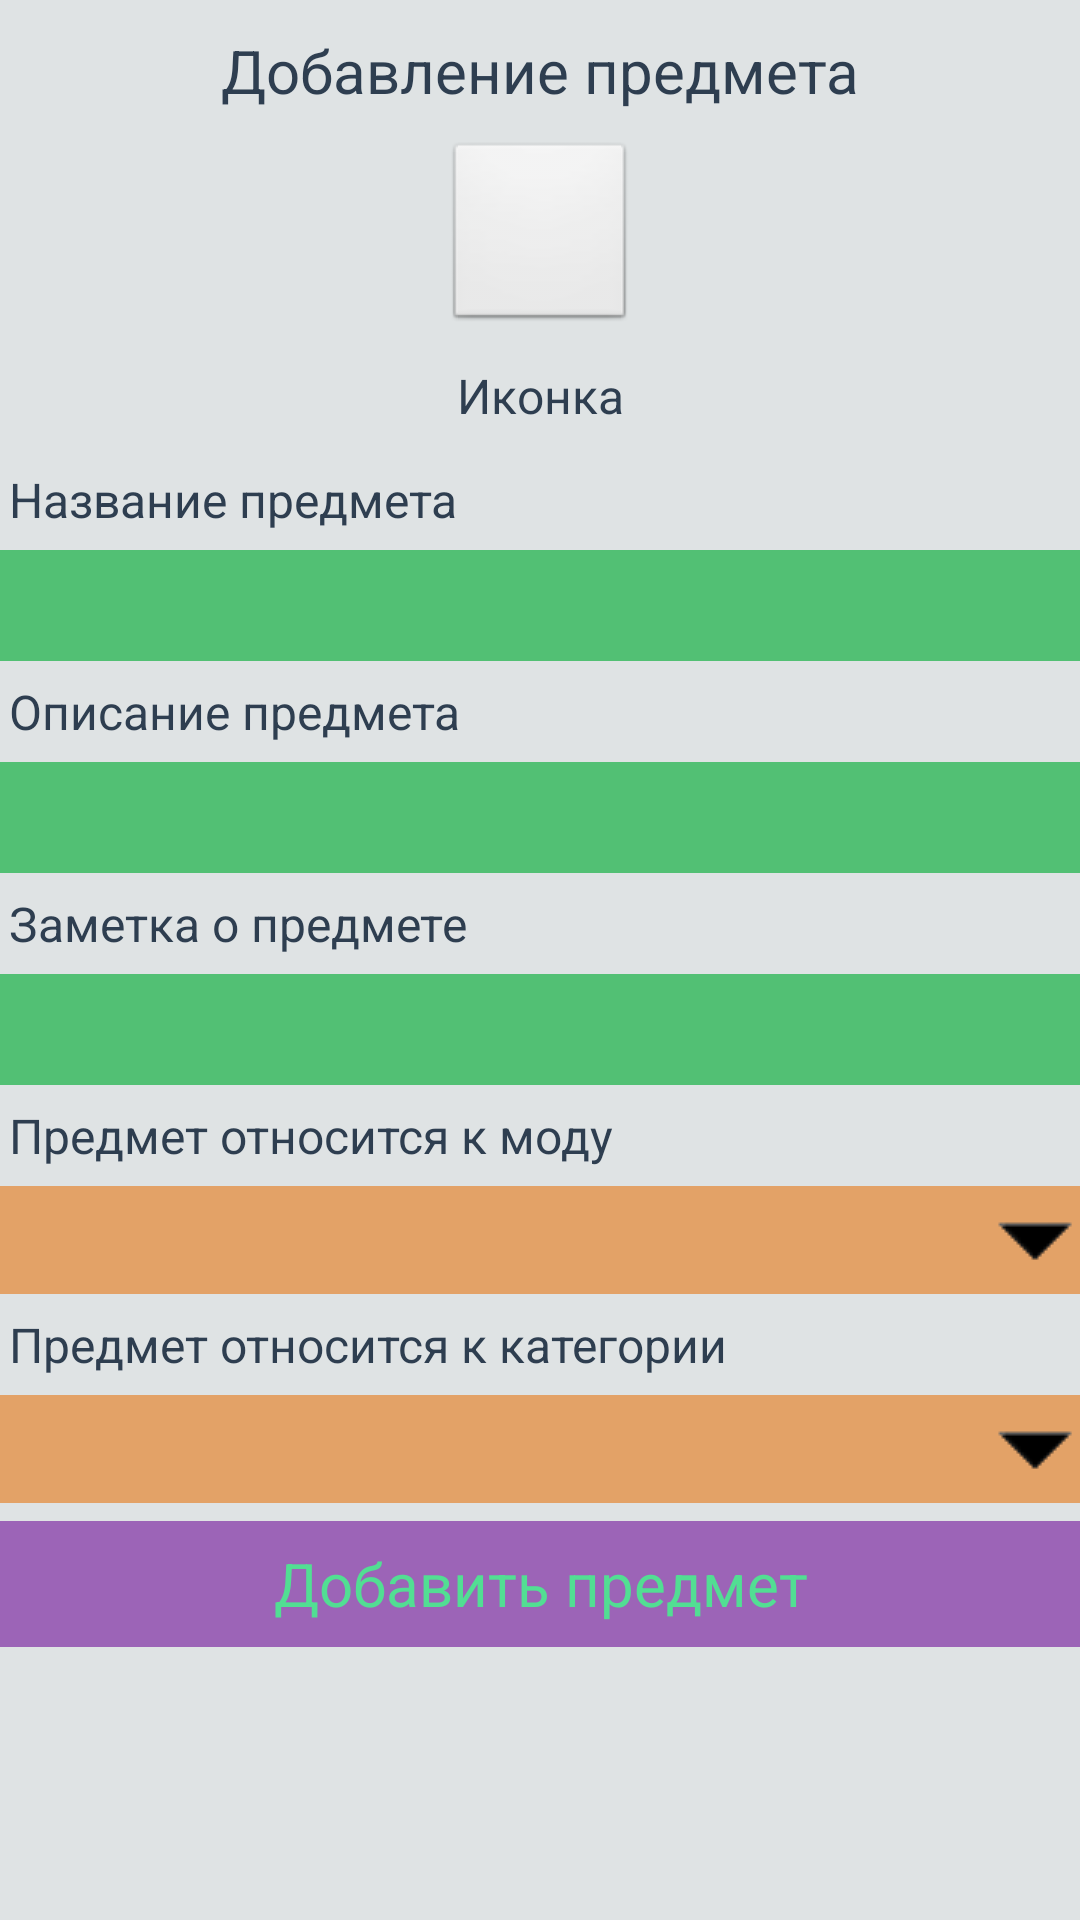

The Android layout XML behind this screen, and the referenced resources:
<!-- AndroidManifest.xml: application theme RecipesCraftTheme -->
<!-- res/layout/layout_create_item.xml -->
<?xml version="1.0" encoding="utf-8"?>
<LinearLayout xmlns:android="http://schemas.android.com/apk/res/android"
    android:layout_width="match_parent"
    android:layout_height="match_parent"
    android:orientation="vertical">

    <ScrollView
        android:layout_width="match_parent"
        android:layout_height="match_parent">

        <LinearLayout
            android:layout_width="match_parent"
            android:layout_height="match_parent"
            android:gravity="center"
            android:orientation="vertical">

            <TextView
                android:layout_width="match_parent"
                android:layout_height="wrap_content"
                android:layout_margin="10dp"
                android:layout_marginBottom="25dp"
                android:gravity="center"
                android:text="Добавление предмета"
                android:textSize="20sp" />

            <ImageButton
                android:id="@+id/create_item_icon"
                android:layout_width="64dp"
                android:layout_height="64dp" />

            <TextView
                android:layout_width="match_parent"
                android:layout_height="wrap_content"
                android:layout_margin="10dp"
                android:gravity="center"
                android:text="Иконка" />

            <TextView
                android:layout_width="match_parent"
                android:layout_height="wrap_content"
                android:layout_margin="3dp"
                android:text="Название предмета" />

            <EditText
                android:id="@+id/create_item_title"
                style="@style/RecipesCraftTheme.EditText"
                android:layout_width="match_parent"
                android:layout_height="wrap_content"
                android:paddingLeft="3dp"
                android:paddingRight="3dp" />

            <TextView
                android:layout_width="match_parent"
                android:layout_height="wrap_content"
                android:layout_margin="3dp"
                android:text="Описание предмета" />

            <EditText
                android:id="@+id/create_item_description"
                style="@style/RecipesCraftTheme.EditText"
                android:layout_width="match_parent"
                android:layout_height="wrap_content"
                android:paddingLeft="5dp"
                android:paddingRight="5dp" />

            <TextView
                android:layout_width="match_parent"
                android:layout_height="wrap_content"
                android:layout_margin="3dp"
                android:text="Заметка о предмете" />

            <EditText
                android:id="@+id/create_item_note"
                style="@style/RecipesCraftTheme.EditText"
                android:layout_width="match_parent"
                android:layout_height="wrap_content"
                android:paddingLeft="5dp"
                android:paddingRight="5dp" />

            <TextView
                android:layout_width="match_parent"
                android:layout_height="wrap_content"
                android:layout_margin="3dp"
                android:text="Предмет относится к моду" />

            <Spinner
                android:id="@+id/create_item_mod"
                android:layout_width="match_parent"
                android:layout_height="36dp"
                android:spinnerMode="dropdown"
                style="@style/RecipesCraftTheme.Spinner"/>

            <TextView
                android:layout_width="match_parent"
                android:layout_height="wrap_content"
                android:layout_margin="3dp"
                android:text="Предмет относится к категории" />

            <Spinner
                android:id="@+id/create_item_category"
                android:layout_width="match_parent"
                android:layout_height="36dp"
                android:spinnerMode="dropdown"
                style="@style/RecipesCraftTheme.Spinner"/>

            <Button
                android:id="@+id/create_item_create"
                style="@style/RecipesCraftTheme.Button"
                android:layout_width="match_parent"
                android:layout_height="42dp"
                android:text="Добавить предмет" />
        </LinearLayout>
    </ScrollView>
</LinearLayout>
<!-- resources referenced by this layout -->
<resources>
  <style name="RecipesCraftTheme.Button">
          <item name="android:background">@drawable/button_background</item>
          <item name="android:layout_marginTop">3dp</item>
          <item name="android:layout_marginBottom">3dp</item>
          <item name="android:textSize">20sp</item>
          <item name="android:layout_height">30dp</item>
          <item name="android:textColor">#ff52de93</item>
          <item name="android:gravity">center_vertical|center_horizontal</item>
          <item name="android:padding">5dp</item>
      </style>
  <style name="RecipesCraftTheme.EditText" parent="@android:style/Widget.EditText">
          <item name="android:background">@drawable/edittext_background</item>
          <item name="android:layout_marginTop">3dp</item>
          <item name="android:layout_marginBottom">3dp</item>
          <item name="android:textSize">20sp</item>
          <item name="android:textColor">#ff613e7c</item>
          <item name="android:padding">5dp</item>
      </style>
  <style name="RecipesCraftTheme.Spinner" parent="@android:style/Widget.Spinner">
          <item name="android:background">@drawable/spinner_background</item>
          <item name="android:layout_marginTop">3dp</item>
          <item name="android:layout_marginBottom">3dp</item>
          <item name="android:layout_height">30dp</item>
          <item name="android:textSize">20sp</item>
          <item name="android:paddingLeft">5dp</item>
          <item name="android:textColor">#ff52de93</item>
      </style>
  <style name="RecipesCraftTheme" parent="@android:style/Theme.Light.NoTitleBar.Fullscreen">
          <item name="android:orientation">vertical</item>
          <item name="android:windowSoftInputMode">adjustResize|stateHidden</item>
          <item name="android:background">#ffdfe3e4</item>
  
          <item name="android:editTextStyle">@style/RecipesCraftTheme.EditText</item>
          <item name="android:buttonStyle">@style/RecipesCraftTheme.Button</item>
          <item name="android:spinnerStyle">@style/RecipesCraftTheme.Spinner</item>
          <item name="android:textViewStyle">@style/RecipesCraftTheme.TextView</item>
          <item name="android:checkboxStyle">@style/RecipesCraftTheme.CheckBox</item>
      </style>
  <!-- drawable button_background (drawable) -->
  <?xml version="1.0" encoding="utf-8"?>
  <selector xmlns:android="http://schemas.android.com/apk/res/android">
      <item>
          <shape android:shape="rectangle" >
              <padding
                  android:bottom="3dp"
                  android:top="3dp" />
              <solid android:color="#ff9c64b7" />
          </shape>
      </item>
      <item android:state_pressed="true">
          <shape android:shape="rectangle" >
              <padding
                  android:bottom="3dp"
                  android:top="3dp" />
              <solid android:color="#ffb358ce" />
          </shape>
      </item>
  </selector>
  <!-- drawable edittext_background (drawable) -->
  <?xml version="1.0" encoding="utf-8"?>
  <selector xmlns:android="http://schemas.android.com/apk/res/android">
      <item>
          <color android:color="#ff52c074" />
      </item>
  </selector>
  <!-- drawable spinner_background (drawable) -->
  <?xml version="1.0" encoding="utf-8"?>
  <selector xmlns:android="http://schemas.android.com/apk/res/android">
      <item>
          <layer-list>
              <item>
                  <shape>
                      <solid android:color="#a5e77f24" />
                  </shape>
              </item>
              <item>
                  <bitmap android:gravity="center|right" android:src="@drawable/btn_dropdown_transparant" />
              </item>
          </layer-list>
      </item>
  </selector>
  <style name="RecipesCraftTheme.TextView">
          <item name="android:background">@drawable/textview_background</item>
          <item name="android:textColor">#ff2e3e50</item>
      </style>
  <style name="RecipesCraftTheme.CheckBox" parent="@android:style/Widget.CompoundButton.CheckBox">
          <item name="android:background">@drawable/checkbox_background</item>
      </style>
</resources>
